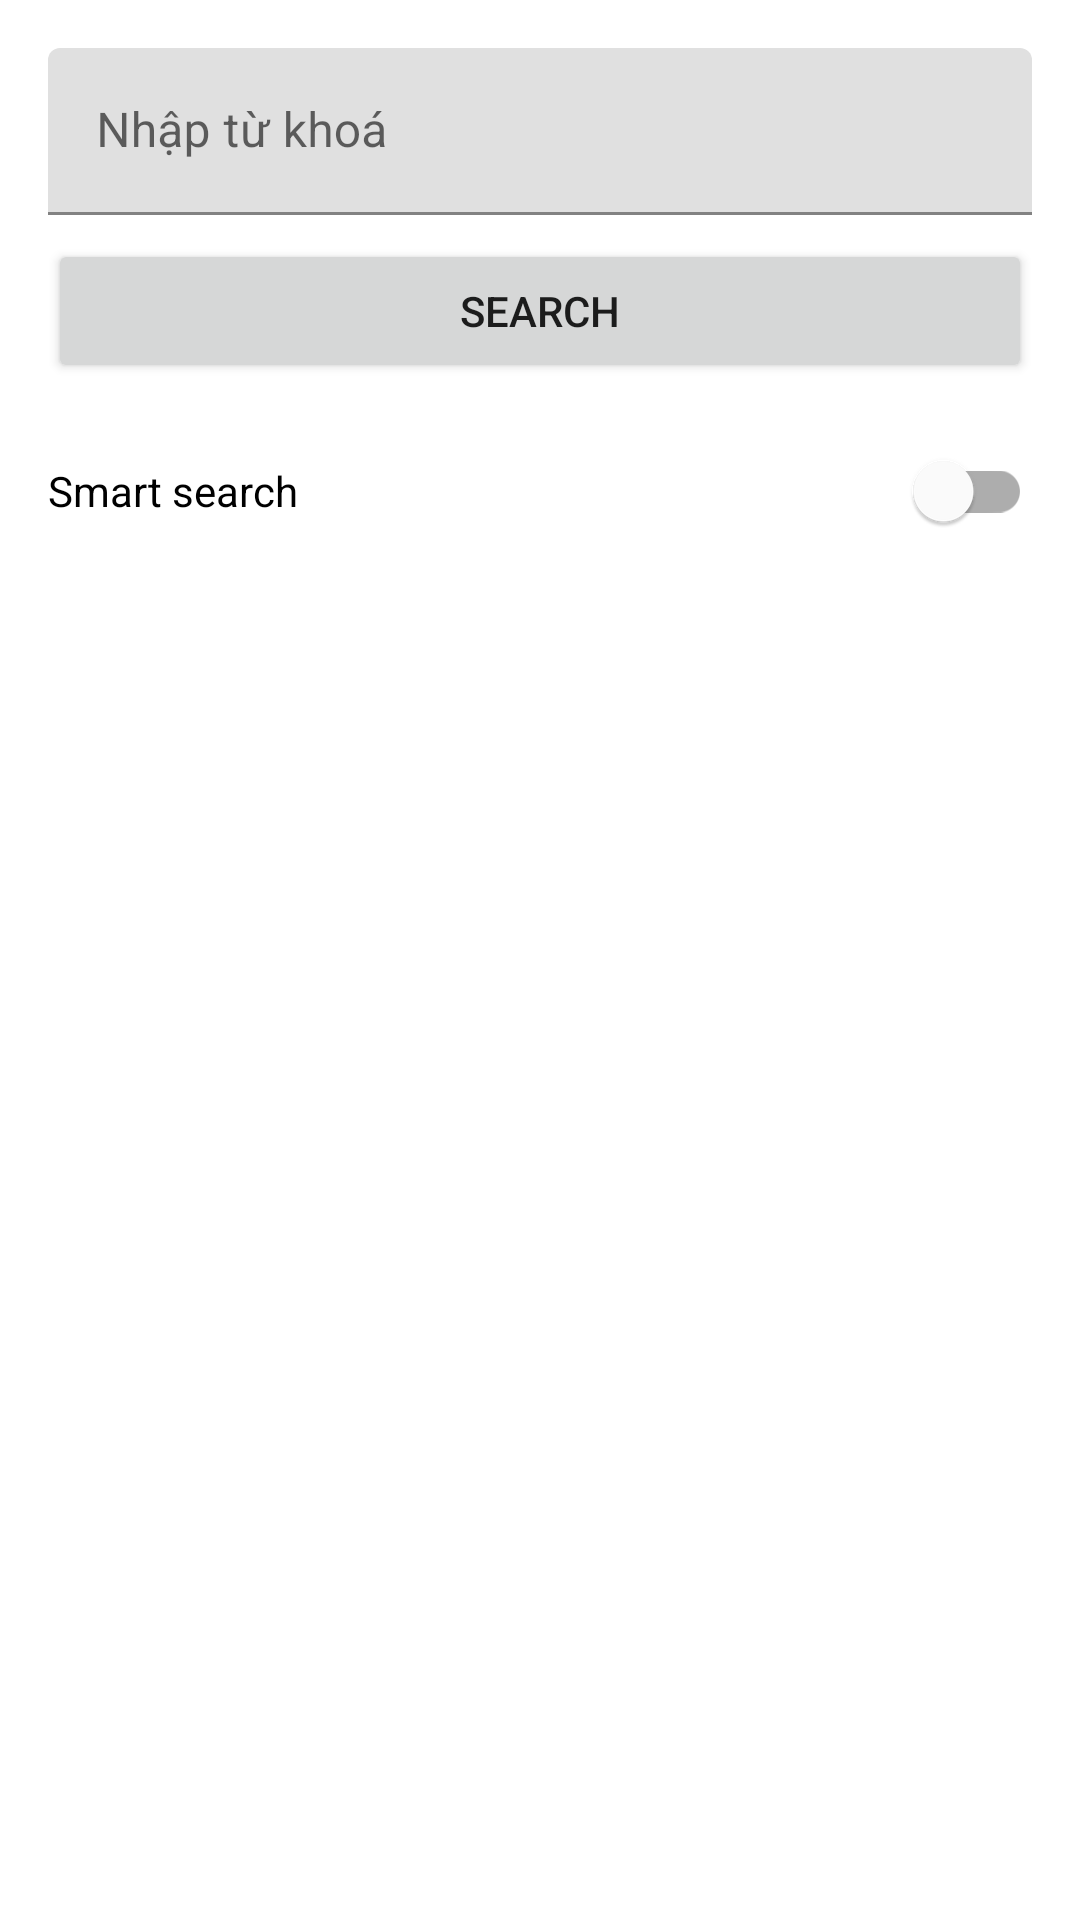

Here is an Android app screen rendered from its layout file. Give the layout XML and the strings, colors and styles it references.
<!-- AndroidManifest.xml: application theme Theme.Homeworklab3 -->
<!-- res/layout/activity_main.xml -->
<?xml version="1.0" encoding="utf-8"?>
<LinearLayout xmlns:android="http://schemas.android.com/apk/res/android"
    xmlns:app="http://schemas.android.com/apk/res-auto"
    android:layout_width="match_parent"
    android:layout_height="match_parent"
    android:orientation="vertical"
    android:padding="16dp">

    <com.google.android.material.textfield.TextInputLayout
        android:layout_width="match_parent"
        android:layout_height="wrap_content">

        <com.google.android.material.textfield.TextInputEditText
            android:id="@+id/queryInput"
            android:layout_width="match_parent"
            android:layout_height="wrap_content"
            android:hint="@string/query_hint"
            android:imeOptions="actionSearch"
            android:inputType="text" />
    </com.google.android.material.textfield.TextInputLayout>

    <Button
        android:id="@+id/searchButton"
        android:layout_width="match_parent"
        android:layout_height="wrap_content"
        android:layout_marginTop="8dp"
        android:text="@string/search" />

    <com.google.android.material.switchmaterial.SwitchMaterial
        android:id="@+id/smartSwitch"
        android:layout_width="match_parent"
        android:layout_height="wrap_content"
        android:layout_marginTop="12dp"
        android:text="@string/smart_search" />

    <com.google.android.material.textfield.TextInputLayout
        android:id="@+id/aiTagLayout"
        android:layout_width="match_parent"
        android:layout_height="wrap_content"
        android:layout_marginTop="8dp"
        android:visibility="gone">

        <com.google.android.material.textfield.TextInputEditText
            android:id="@+id/aiTagInput"
            android:layout_width="match_parent"
            android:layout_height="wrap_content"
            android:hint="@string/ai_tag_hint"
            android:imeOptions="actionDone"
            android:inputType="text" />
    </com.google.android.material.textfield.TextInputLayout>

    <androidx.recyclerview.widget.RecyclerView
        android:id="@+id/recyclerView"
        android:layout_width="match_parent"
        android:layout_height="0dp"
        android:layout_marginTop="12dp"
        android:layout_weight="1"
        android:clipToPadding="false"
        android:paddingBottom="12dp" />

</LinearLayout>
<!-- resources referenced by this layout -->
<resources>
  <string name="ai_tag_hint">AI tag (label)</string>
  <string name="query_hint">Nhập từ khoá</string>
  <string name="search">Search</string>
  <string name="smart_search">Smart search</string>
  <style name="Theme.Homeworklab3" parent="Theme.MaterialComponents.DayNight.NoActionBar">
          <item name="colorPrimary">#6750A4</item>
          <item name="colorPrimaryVariant">#4F378B</item>
          <item name="colorOnPrimary">#FFFFFF</item>
          <item name="colorSecondary">#625B71</item>
          <item name="colorSecondaryVariant">#4A4458</item>
          <item name="colorOnSecondary">#FFFFFF</item>
          <item name="android:statusBarColor">?attr/colorPrimaryVariant</item>
          <item name="android:navigationBarColor">?attr/colorPrimaryVariant</item>
          <item name="android:windowLightStatusBar" tools:targetApi="m">false</item>
      </style>
</resources>
